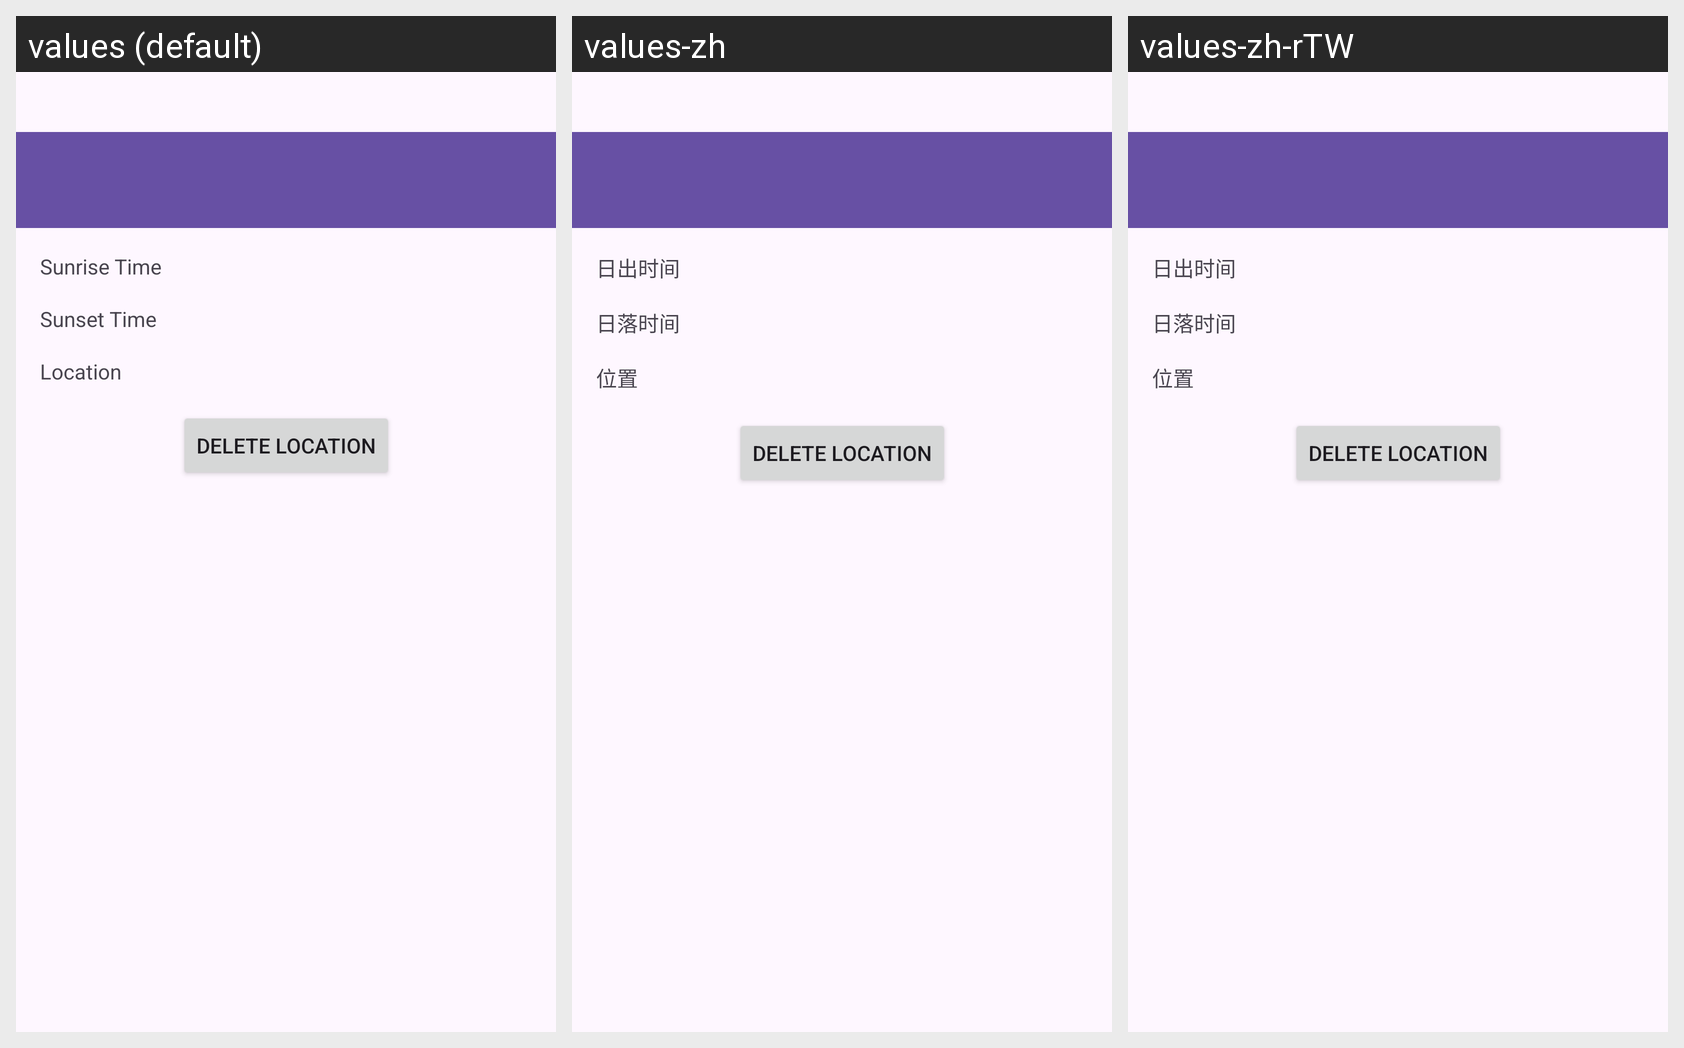

Here is an Android app screen in its default locale and in the app's own translations. Write out the translated-string differences for the strings that appear on this screen.
Android screen res/layout/activity_location_details.xml rendered under 3 locales, left to right: values (default), values-zh, values-zh-rTW. Device: Nexus 5 (rendered at 1080×1920; each locale shown at half size, 540×960, under a caption strip naming it); theme Theme.FinalProjectAndroid.
Strings drawn on this screen, with the default value and each locale's value (text and hints the layout hard-codes, and strings that could not be matched under every locale, appear in the picture but are not listed):

sunrise_time
  values: Sunrise Time
  values-zh: 日出时间
  values-zh-rTW: 日出时间  [from values-zh]

sunset_time
  values: Sunset Time
  values-zh: 日落时间
  values-zh-rTW: 日落时间  [from values-zh]

location
  values: Location
  values-zh: 位置
  values-zh-rTW: 位置  [from values-zh]
